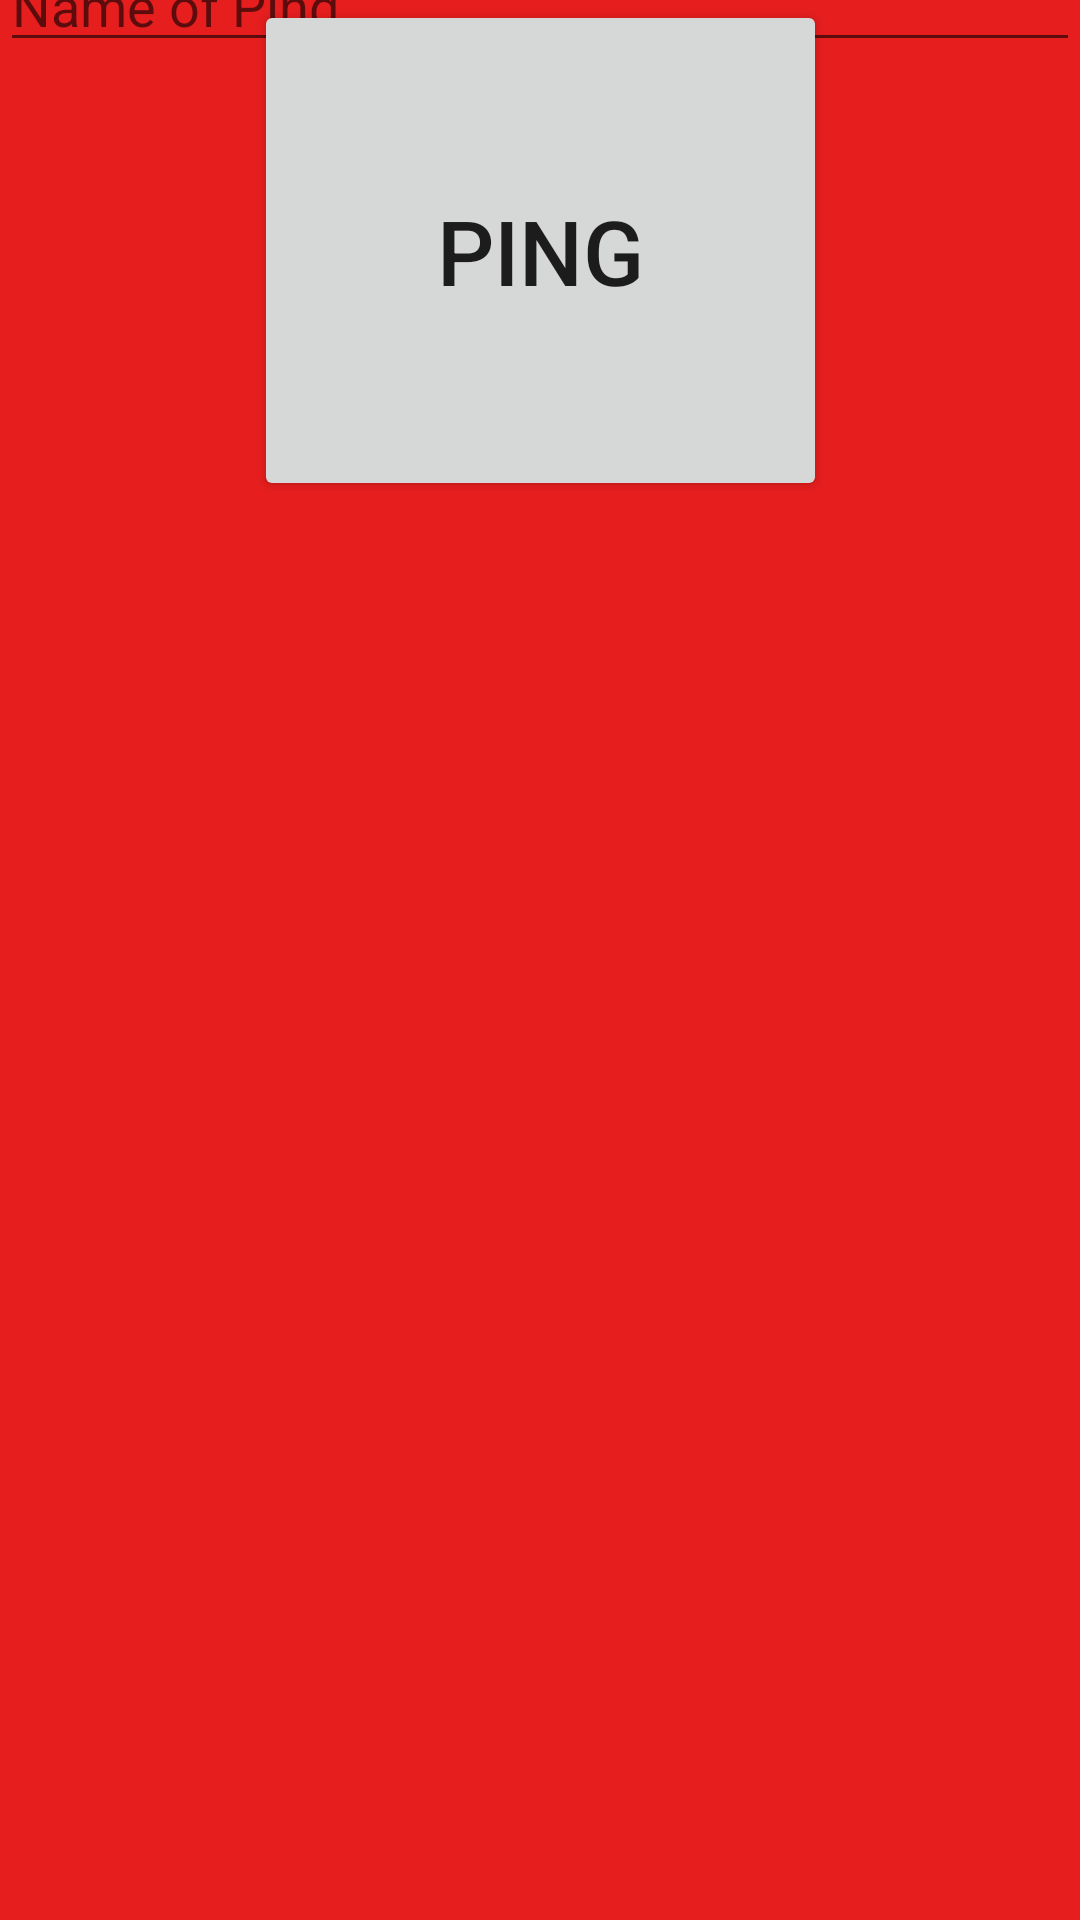

Layout XML and referenced resources for this Android screen:
<!-- AndroidManifest.xml: application theme Theme.Ping4 -->
<!-- res/layout/activity_ping.xml -->
<?xml version="1.0" encoding="utf-8"?>
<androidx.constraintlayout.widget.ConstraintLayout xmlns:android="http://schemas.android.com/apk/res/android"
    xmlns:app="http://schemas.android.com/apk/res-auto"
    xmlns:tools="http://schemas.android.com/tools"
    android:layout_width="match_parent"
    android:layout_height="match_parent"
    android:background="#E61E1E"
    tools:context=".PING">

    <Button
        android:id="@+id/ping_button"
        android:layout_width="191dp"
        android:layout_height="167dp"
        android:onClick="ping_location"
        android:text="PING"
        android:textSize="30sp"
        app:layout_constraintEnd_toEndOf="parent"
        app:layout_constraintHorizontal_bias="0.5"
        app:layout_constraintStart_toStartOf="parent"
        tools:layout_editor_absoluteY="414dp" />

    <EditText
        android:id="@+id/editTextName"
        android:layout_width="0dp"
        android:layout_height="wrap_content"
        android:ems="10"
        android:hint="Name of Ping"
        android:inputType="textPersonName"
        app:layout_constraintBottom_toTopOf="@+id/ping_button"
        app:layout_constraintEnd_toEndOf="parent"
        app:layout_constraintHorizontal_bias="0.5"
        app:layout_constraintStart_toStartOf="parent"
        app:layout_constraintTop_toTopOf="parent" />
</androidx.constraintlayout.widget.ConstraintLayout>
<!-- resources referenced by this layout -->
<resources>
  <style name="Theme.Ping4" parent="Theme.MaterialComponents.DayNight.DarkActionBar">
          
          <item name="colorPrimary">@color/purple_500</item>
          <item name="colorPrimaryVariant">@color/purple_700</item>
          <item name="colorOnPrimary">@color/white</item>
          
          <item name="colorSecondary">@color/teal_200</item>
          <item name="colorSecondaryVariant">@color/teal_700</item>
          <item name="colorOnSecondary">@color/black</item>
          
          <item name="android:statusBarColor" tools:targetApi="l">?attr/colorPrimaryVariant</item>
          
      </style>
  <!-- not gathered from this repository: default colours our renderer supplied (Android Studio template values) -->
  <color name="purple_500">#FF6200EE</color>
  <color name="purple_700">#FF3700B3</color>
  <color name="teal_200">#FF03DAC5</color>
  <color name="teal_700">#FF018786</color>
  <color name="black">#FF000000</color>
  <color name="white">#FFFFFFFF</color>
</resources>
